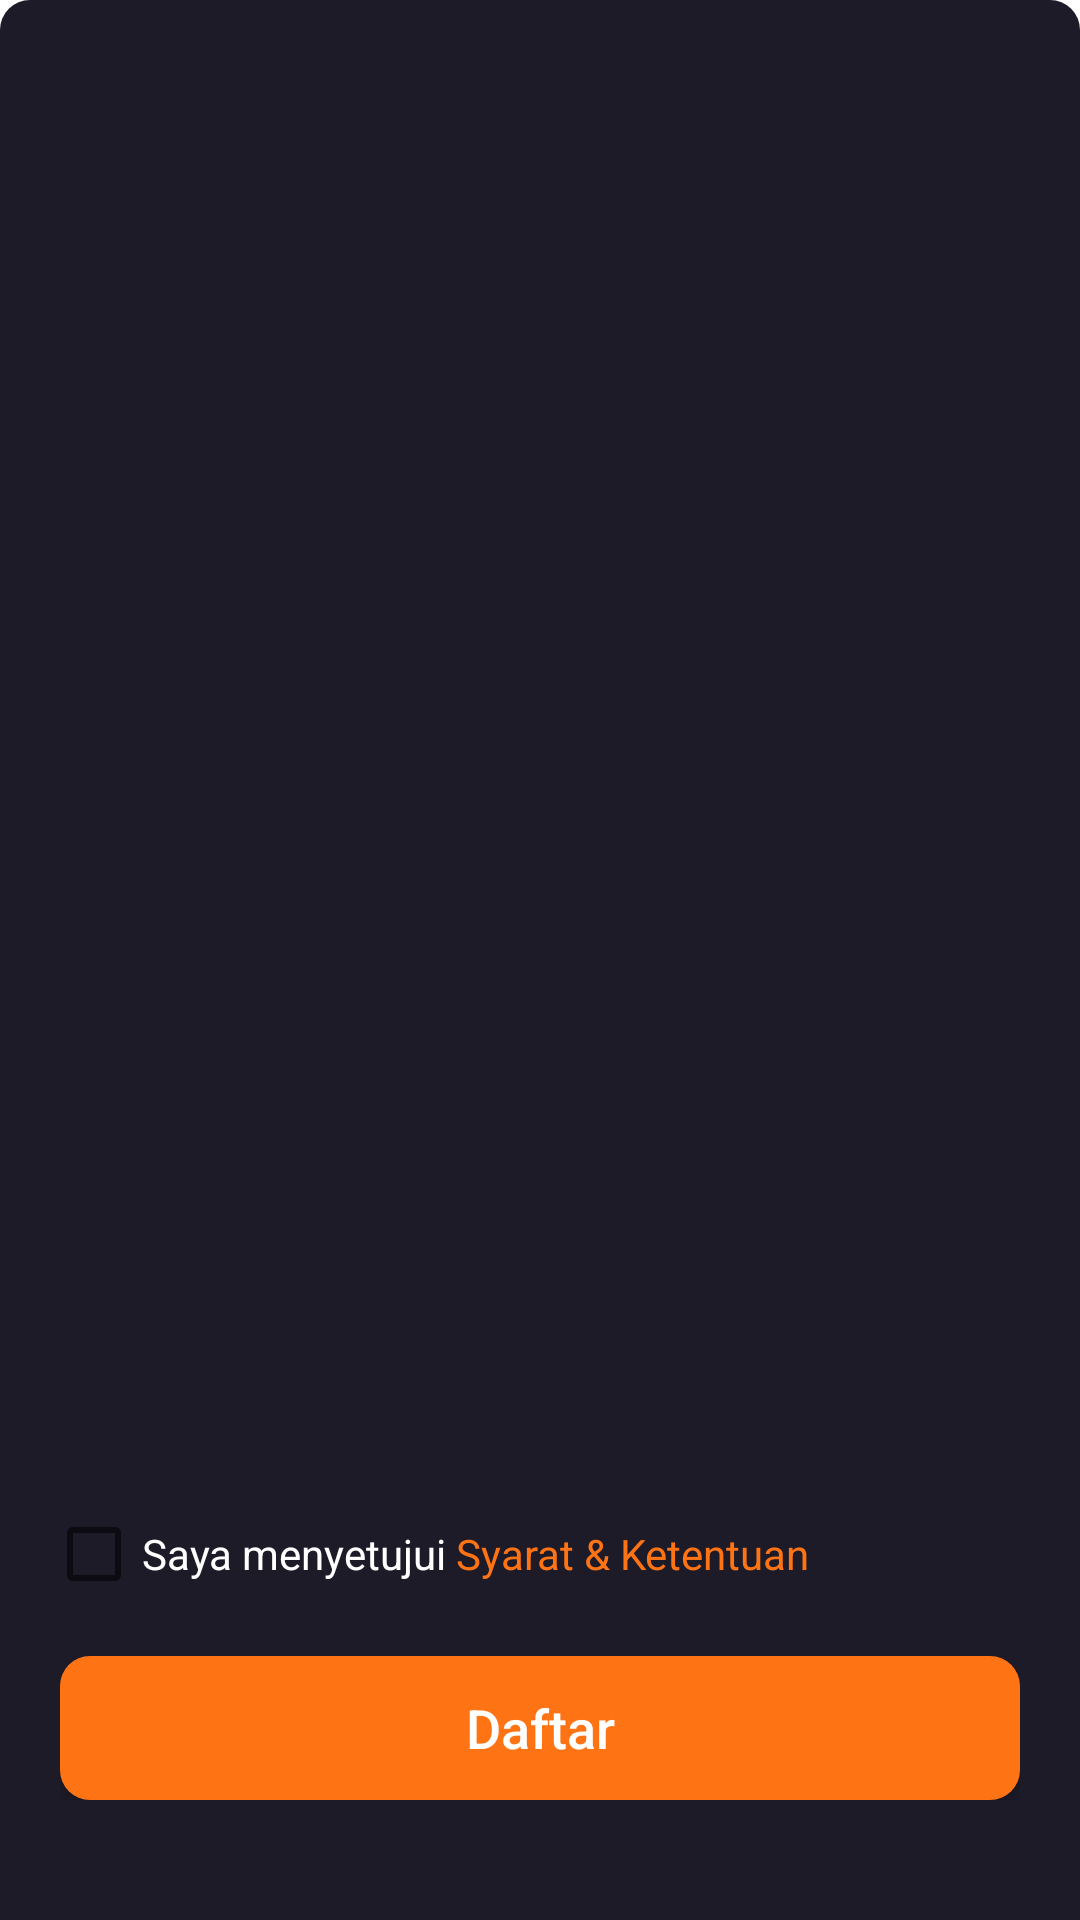

Reconstruct the res/layout file that produces this screen, plus the resources it refers to.
<!-- AndroidManifest.xml: application theme Theme.NutechWallet -->
<!-- res/layout/include_button_register.xml -->
<?xml version="1.0" encoding="utf-8"?>
<RelativeLayout xmlns:android="http://schemas.android.com/apk/res/android"
    android:layout_width="match_parent"
    android:layout_height="match_parent"
    android:background="@drawable/background_radius_top_10dp"
    android:paddingHorizontal="20dp"
    android:paddingBottom="40dp"
    android:orientation="vertical">
    <CheckBox
        android:id="@+id/checkBox"
        android:layout_above="@+id/btn_register"
        android:layout_width="wrap_content"
        android:layout_height="wrap_content"
        android:layout_marginStart="-5dp"
        android:layout_marginBottom="10dp"
        android:text="@string/i_agreed_the_terms_and_conditions" />

    <androidx.appcompat.widget.AppCompatButton
        android:id="@+id/btn_register"
        android:layout_width="match_parent"
        android:layout_height="wrap_content"
        android:background="@drawable/btn_custom"
        android:text="@string/register"
        android:textAllCaps="false"
        android:textColor="@android:color/white"
        android:textSize="18sp"
        android:layout_alignParentBottom="true"/>

</RelativeLayout>
<!-- resources referenced by this layout -->
<resources>
  <!-- drawable background_radius_top_10dp (drawable) -->
  <?xml version="1.0" encoding="utf-8"?>
  <shape xmlns:android="http://schemas.android.com/apk/res/android">
      <corners
          android:topLeftRadius="10dp"
          android:topRightRadius="10dp"/>
      <solid android:color="@color/black_1E1B29" />
  </shape>
  <!-- drawable btn_custom (drawable) -->
  <?xml version="1.0" encoding="utf-8"?>
  <shape xmlns:android="http://schemas.android.com/apk/res/android"
      android:padding="10dp"
      android:shape="rectangle" >
  
      <solid android:color="#FE7415" />
  
      <corners
          android:radius="10dp"/>
  
  </shape>
  <string name="i_agreed_the_terms_and_conditions"><font color="#FFFFFFFF">Saya menyetujui </font><font color="#FE7415">Syarat &amp; Ketentuan</font></string>
  <string name="register">Daftar</string>
  <style name="Theme.NutechWallet" parent="Theme.MaterialComponents.DayNight.NoActionBar">
          
          <item name="colorPrimary">@color/purple_500</item>
          <item name="colorPrimaryVariant">@color/black_1E1B29</item>
          <item name="colorOnPrimary">@color/white</item>
          
          <item name="colorSecondary">@color/teal_200</item>
          <item name="colorSecondaryVariant">@color/teal_700</item>
          <item name="colorOnSecondary">@color/white</item>
          
          <item name="android:statusBarColor" tools:targetApi="l">?attr/colorPrimaryVariant</item>
          
      </style>
  <color name="black_1E1B29">#1E1B29</color>
  <color name="purple_500">#FF6200EE</color>
  <color name="white">#FFFFFFFF</color>
  <color name="teal_200">#FF03DAC5</color>
  <color name="teal_700">#FF018786</color>
</resources>
